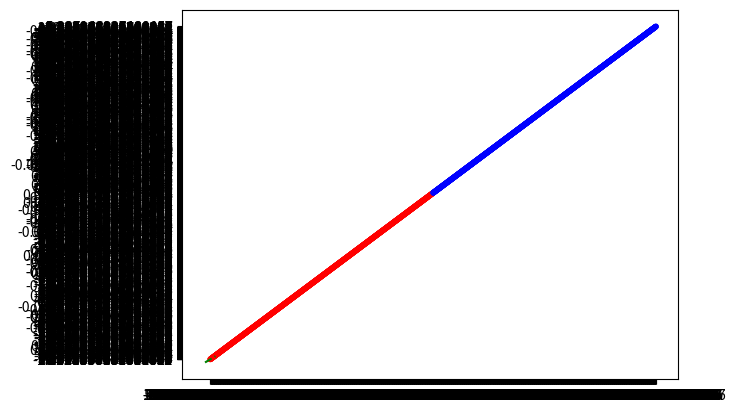
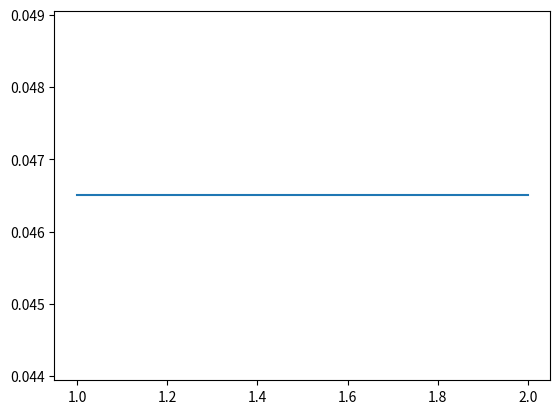

Python code for these plots, in order: (Note: this script raises an exception after producing the figures.)
# -*- coding: utf-8 -*-
"""
Created on Mon Jan 29 18:23:05 2018

[redacted]
"""

# -*- coding: utf-8 -*-
"""
Created on Mon Jan 22 21:34:13 2018

[redacted]
"""
import numpy as np
import matplotlib.pyplot as plt
from pandas import *


def cart2pol(x, y):
    rho = np.sqrt(x**2 + y**2)
    phi = np.arctan2(y, x)
    return(rho, phi)

def pol2cart(rho, phi):
    x = rho * np.cos(phi)
    y = rho * np.sin(phi)
    return(x, y)


def getValues(n,thk,rad,sep):
    n_2=int(n/2)
    th_r = np.random.rand(n_2,1)*np.pi
    r_r = rad + np.random.rand(n_2,1)*thk
    [x_r,y_r] = pol2cart(r_r,th_r)
    y_r += sep/2
    t_r = -np.ones([n_2,1])
    c_r = np.tile('r',(n_2,1))
    inputs_r = np.concatenate((x_r,y_r,t_r,c_r),axis=1)

    th_b = np.random.rand(n_2,1)*-np.pi
    r_b = rad + np.random.rand(n_2,1)*thk
    [x_b,y_b] = pol2cart(r_b,th_b)
    y_b -= sep/2
    x_b += rad + thk/2
    t_b = np.ones([n_2,1])
    c_b = np.tile('b',(n_2,1))
    inputs_b = np.concatenate((x_b,y_b,t_b,c_b),axis=1)

    inputs = np.concatenate((inputs_r,inputs_b),axis=0)


#    xb = np.random.rand(n,1)-.5
#    yb = xb*slope + np.random.rand(n,1)+.05
#    tb = np.ones([n,1])
#    cb = np.tile('k',(n,1))
##    xr = (np.random.rand(n,1)*2-1)/2+0.5
##    yr = (np.random.rand(n,1)*2-1)/2-0.5
#    xr = np.random.rand(n,1)-.5
#    yr = xr*slope - np.random.rand(n,1)-.05
#    tr = -np.ones([n,1])
#    cr = np.tile('r',(n,1))
#    b = np.concatenate((xb,yb,tb,cb),axis=1)
#    r = np.concatenate((xr,yr,tr,cr),axis=1)
#    inputs = np.concatenate((b,r),axis=0)
#    myDF = DataFrame({
#    'x1' : inputs[:,0],
#    'x2' : inputs[:,1],
#    'Target' : inputs[:,2],
#    'Color': inputs[:,3]
#    })

    return(inputs)


nValues = 2000
nIter = 100000
thk = 5
rad = 10
sep = -5
myValues = getValues(nValues,thk,rad,sep)
#plt.scatter(myValues[:,0],myValues[:,1],c=myValues[:,3],s=25)
myRate = .01
slope = (sep/2/(thk+rad))

#print(myValues)

w_pocket = np.random.rand(2)
w=w_pocket
#w = [0., 0.]
epochs=0
learned = False
#fig = plt.figure()
#ax = fig.add_subplot(1,1,1)
Ein = [0.]
while not learned:
    epochs+=1
    print('epoch: ', epochs)
    totalErr = 0.0
    Ein_curr=0.0

    for row in myValues:
        target = float(row[2])
        x1 = float(row[0])
        x2 = float(row[1])
        w1 = float(w[0])
        w2 = float(w[1])
        r = w1*x1 + w2*x2
        if r >= 0:
            y=1.0
        else:
            y=-1.0

        if y != target:
            delta = target - y
#            print('w(was): ',w)
            w[0]+=delta*x1*myRate
            w[1]+=delta*x2*myRate
            totalErr += abs(delta)
            Ein_curr += y
#            print('w(is): ', w)
#            print('total Error: ', totalErr)

    Ein_curr = Ein_curr/nValues

    if epochs==1:
        Ein_min = Ein_curr
        Ein[0]=Ein_min
        w_pocket = w
    else:
        if Ein_curr < Ein_min:
            Ein_min = Ein_curr
            w_pocket = w
            n = np.linalg.norm(w)
            ww=w/n
            ww1 = 30*np.array([ww[1],-ww[0]])
            ww2 = 30*np.array([-ww[1],ww[0]])
            plt.figure()
            plt.plot([ww1[0], ww2[0]],[ww1[1], ww2[1]],'--g')
            plt.scatter(myValues[:,0], myValues[:,1], c=myValues[:,3], s=10)
            plt.show()
            print('n= ', nValues)
            print('epochs: ', epochs)
            plt.figure()
            x_curr = np.linspace(1,epochs,epochs)
            plt.plot(x_curr, Ein)
            wait = input("PRESS ENTER TO CONTINUE.")
    print(Ein)
    print(Ein_min)
    Ein=np.concatenate((Ein,[Ein_min]),0)
    w = w_pocket
    n = np.linalg.norm(w)
    ww=w/n
    ww1 = 30*np.array([ww[1],-ww[0]])
    ww2 = 30*np.array([-ww[1],ww[0]])


#    print('epoch: ', epochs)
#    print('w: ', w)

    if totalErr==0.0 or epochs>=nIter:
        learned = True

plt.figure()
plt.plot([ww1[0], ww2[0]],[ww1[1], ww2[1]],'--g')
plt.scatter(myValues[:,0], myValues[:,1], c=myValues[:,3], s=10)
plt.show()
print('n= ', nValues)
print('epochs: ', epochs)
plt.figure()
x = np.linspace(1,epochs,epochs)
plt.plot(x, Ein)

"""
(c) Repeat everything in (b) with another randomly generated data set of size 20.
Compare your results to (b)
"""


"""
(d) Repeat everything in (b) with another randomly generated data set of size 100.
Compare your results to (b)
"""

"""
(e) Repeat everything in (b) with another randomly generated data set of size 1000.
Compare your results to (b)
"""